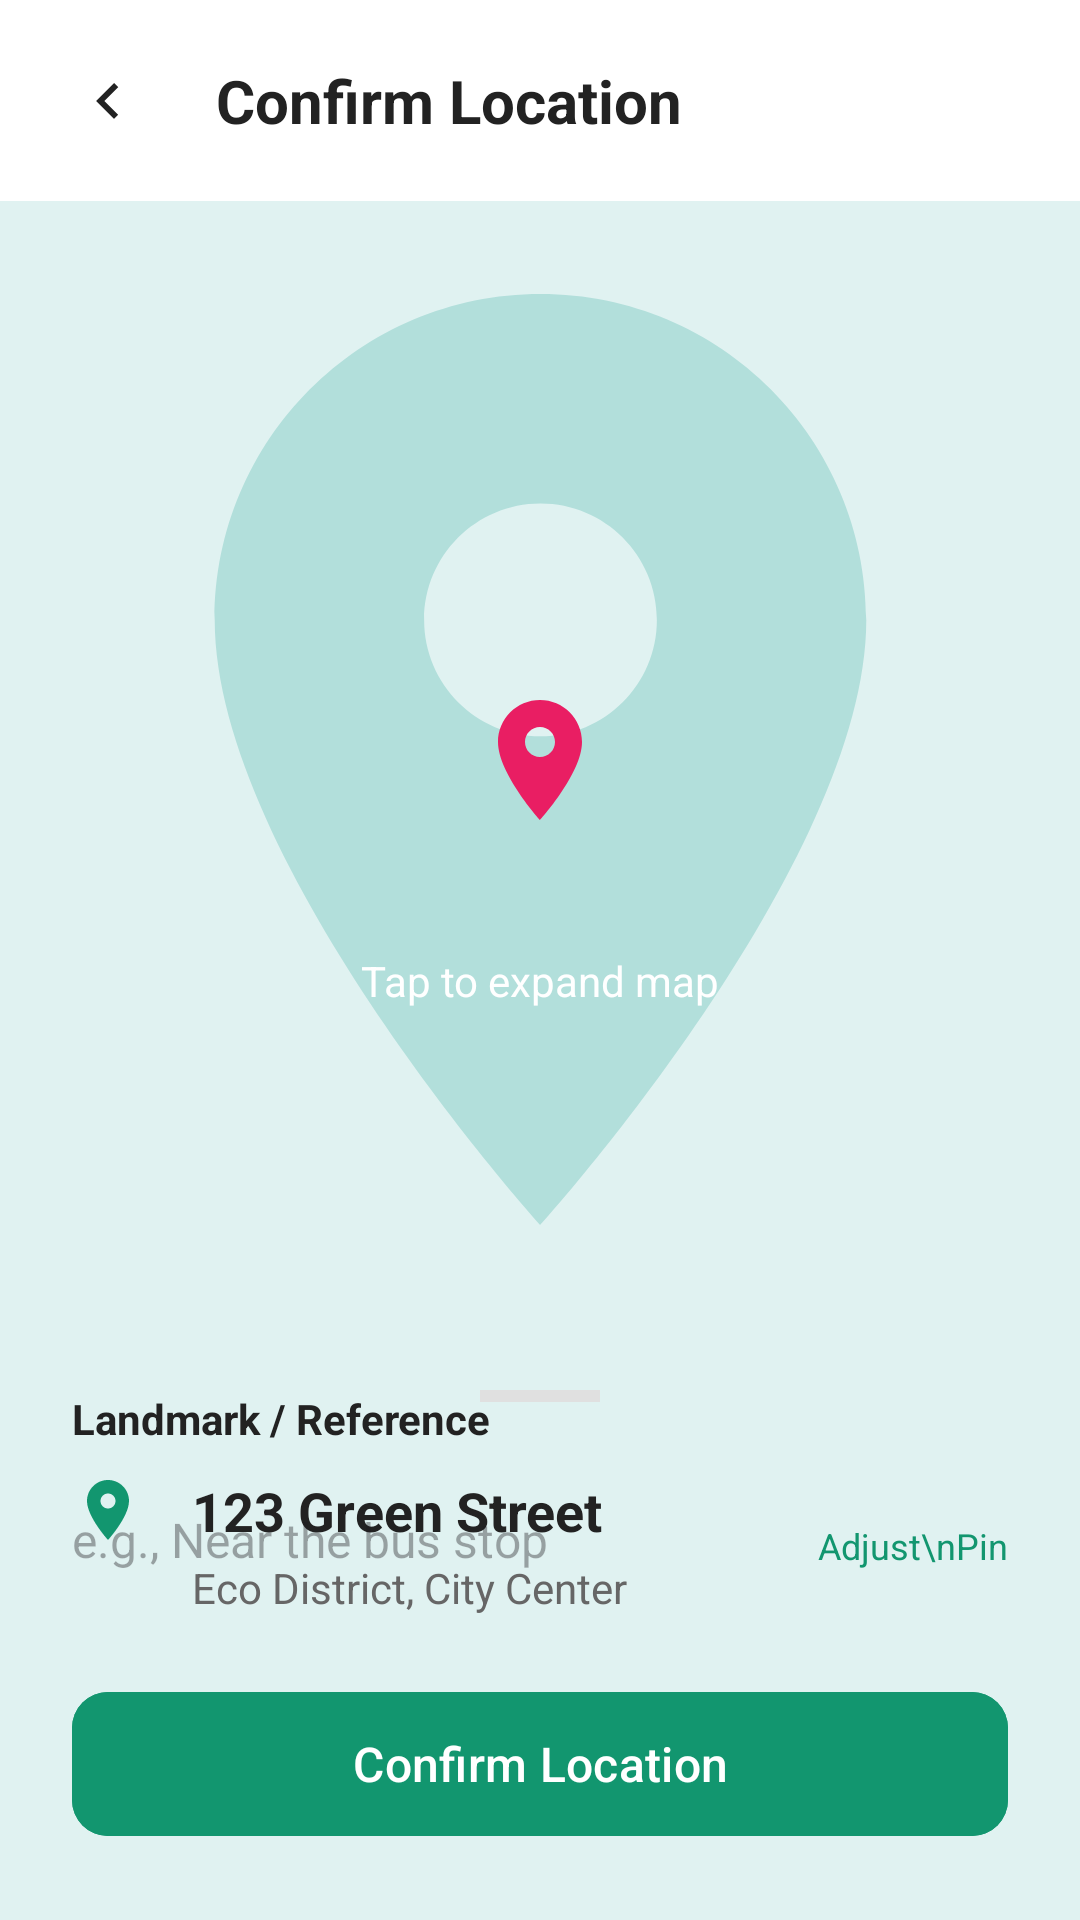

Reconstruct the res/layout file that produces this screen, plus the resources it refers to.
<!-- AndroidManifest.xml: application theme Theme.ECOGO -->
<!-- res/layout/activity_confirm_location.xml -->
<?xml version="1.0" encoding="utf-8"?>
<androidx.constraintlayout.widget.ConstraintLayout xmlns:android="http://schemas.android.com/apk/res/android"
    xmlns:app="http://schemas.android.com/apk/res-auto"
    xmlns:tools="http://schemas.android.com/tools"
    android:layout_width="match_parent"
    android:layout_height="match_parent"
    android:background="#E0F2F1"
    tools:context=".ConfirmLocationActivity">

    
    <androidx.constraintlayout.widget.ConstraintLayout
        android:id="@+id/topBar"
        android:layout_width="match_parent"
        android:layout_height="wrap_content"
        android:background="@color/white"
        android:paddingHorizontal="24dp"
        android:paddingVertical="20dp"
        app:layout_constraintTop_toTopOf="parent">

        <ImageView
            android:id="@+id/btnBack"
            android:layout_width="24dp"
            android:layout_height="24dp"
            android:contentDescription="Back"
            android:src="@drawable/ic_back"
            app:layout_constraintBottom_toBottomOf="parent"
            app:layout_constraintStart_toStartOf="parent"
            app:layout_constraintTop_toTopOf="parent"
            app:tint="@color/text_dark" />

        <TextView
            android:layout_width="wrap_content"
            android:layout_height="wrap_content"
            android:text="Confirm Location"
            android:textColor="@color/text_dark"
            android:textSize="20sp"
            android:textStyle="bold"
            app:layout_constraintBottom_toBottomOf="parent"
            app:layout_constraintStart_toEndOf="@id/btnBack"
            android:layout_marginStart="24dp"
            app:layout_constraintTop_toTopOf="parent" />

    </androidx.constraintlayout.widget.ConstraintLayout>

    
    <ImageView
        android:id="@+id/map_placeholder"
        android:layout_width="match_parent"
        android:layout_height="0dp"
        android:scaleType="centerCrop"
        android:src="@drawable/ic_map"
        app:layout_constraintBottom_toTopOf="@+id/bottom_sheet"
        app:layout_constraintTop_toBottomOf="@id/topBar"
        app:tint="#B2DFDB" />

    <ImageView
        android:id="@+id/map_pin"
        android:layout_width="48dp"
        android:layout_height="48dp"
        android:src="@drawable/ic_map"
        app:layout_constraintBottom_toBottomOf="@id/map_placeholder"
        app:layout_constraintEnd_toEndOf="@id/map_placeholder"
        app:layout_constraintStart_toStartOf="@id/map_placeholder"
        app:layout_constraintTop_toTopOf="@id/map_placeholder"
        app:tint="#E91E63" />

    <TextView
        android:layout_width="wrap_content"
        android:layout_height="wrap_content"
        android:layout_marginTop="32dp"
        android:background="@drawable/white_rounded_rect"
        android:backgroundTint="#80000000"
        android:paddingHorizontal="16dp"
        android:paddingVertical="8dp"
        android:text="Tap to expand map"
        android:textColor="@color/white"
        android:textSize="14sp"
        app:layout_constraintEnd_toEndOf="parent"
        app:layout_constraintStart_toStartOf="parent"
        app:layout_constraintTop_toBottomOf="@id/map_pin" />

    
    <androidx.constraintlayout.widget.ConstraintLayout
        android:id="@+id/bottom_sheet"
        android:layout_width="match_parent"
        android:layout_height="wrap_content"
        android:background="@drawable/card_bg_white"
        android:padding="24dp"
        app:layout_constraintBottom_toBottomOf="parent">

        <View
            android:id="@+id/drag_handle"
            android:layout_width="40dp"
            android:layout_height="4dp"
            android:background="#E0E0E0"
            app:layout_constraintEnd_toEndOf="parent"
            app:layout_constraintStart_toStartOf="parent"
            app:layout_constraintTop_toTopOf="parent" />

        <ImageView
            android:id="@+id/ic_location"
            android:layout_width="24dp"
            android:layout_height="24dp"
            android:layout_marginTop="24dp"
            android:src="@drawable/ic_map"
            app:layout_constraintStart_toStartOf="parent"
            app:layout_constraintTop_toBottomOf="@id/drag_handle"
            app:tint="@color/main_green" />

        <TextView
            android:id="@+id/tvStreetName"
            android:layout_width="wrap_content"
            android:layout_height="wrap_content"
            android:layout_marginStart="16dp"
            android:text="123 Green Street"
            android:textColor="@color/text_dark"
            android:textSize="18sp"
            android:textStyle="bold"
            app:layout_constraintStart_toEndOf="@id/ic_location"
            app:layout_constraintTop_toTopOf="@id/ic_location" />

        <TextView
            android:id="@+id/tvDistrict"
            android:layout_width="wrap_content"
            android:layout_height="wrap_content"
            android:layout_marginTop="4dp"
            android:text="Eco District, City Center"
            android:textColor="@color/text_grey"
            android:textSize="14sp"
            app:layout_constraintStart_toStartOf="@id/tvStreetName"
            app:layout_constraintTop_toBottomOf="@id/tvStreetName" />

        <TextView
            android:id="@+id/btnAdjustPin"
            android:layout_width="wrap_content"
            android:layout_height="wrap_content"
            android:gravity="end"
            android:text="Adjust\nPin"
            android:textColor="@color/main_green"
            android:textSize="12sp"
            app:layout_constraintBottom_toBottomOf="@id/tvDistrict"
            app:layout_constraintEnd_toEndOf="parent"
            app:layout_constraintTop_toTopOf="@id/tvStreetName" />

        <TextView
            android:id="@+id/tvLandmarkLabel"
            android:layout_width="wrap_content"
            android:layout_height="wrap_content"
            android:layout_marginTop="24dp"
            android:text="Landmark / Reference"
            android:textColor="@color/text_dark"
            android:textSize="14sp"
            android:textStyle="bold" />

        <EditText
            android:id="@+id/etLandmark"
            android:layout_width="match_parent"
            android:layout_height="wrap_content"
            android:layout_marginTop="8dp"
            android:background="@android:color/transparent"
            android:hint="e.g., Near the bus stop"
            android:paddingVertical="12dp"
            android:textColor="@color/text_dark"
            android:textSize="16sp"
            app:layout_constraintTop_toBottomOf="@id/tvLandmarkLabel" />

        <com.google.android.material.button.MaterialButton
            android:id="@+id/btnConfirmLocation"
            android:layout_width="match_parent"
            android:layout_height="56dp"
            android:layout_marginTop="24dp"
            android:backgroundTint="@color/main_green"
            android:text="Confirm Location"
            android:textAllCaps="false"
            android:textSize="16sp"
            app:cornerRadius="12dp"
            app:layout_constraintTop_toBottomOf="@id/etLandmark" />

    </androidx.constraintlayout.widget.ConstraintLayout>

</androidx.constraintlayout.widget.ConstraintLayout>
<!-- resources referenced by this layout -->
<resources>
  <color name="main_green">#12966F</color>
  <color name="text_dark">#222222</color>
  <color name="text_grey">#666666</color>
  <color name="white">#FFFFFFFF</color>
  <!-- drawable ic_back (drawable) -->
  <vector xmlns:android="http://schemas.android.com/apk/res/android"
      android:width="24dp"
      android:height="24dp"
      android:viewportWidth="24"
      android:viewportHeight="24">
      <path
          android:fillColor="#0F172A"
          android:pathData="M15.41,7.41L14,6L8,12L14,18L15.41,16.59L10.83,12L15.41,7.41Z" />
  </vector>
  <!-- drawable ic_map (drawable) -->
  <vector xmlns:android="http://schemas.android.com/apk/res/android"
      android:width="24dp"
      android:height="24dp"
      android:viewportWidth="24"
      android:viewportHeight="24">
      <path
          android:fillColor="#4A80F0"
          android:pathData="M12,2C8.13,2 5,5.13 5,9c0,5.25 7,13 7,13s7,-7.75 7,-13c0,-3.87 -3.13,-7 -7,-7zM12,11.5c-1.38,0 -2.5,-1.12 -2.5,-2.5s1.12,-2.5 2.5,-2.5 2.5,1.12 2.5,2.5 -1.12,2.5 -2.5,2.5z" />
  </vector>
  <style name="Theme.ECOGO" parent="Base.Theme.ECOGO" />
  <style name="Base.Theme.ECOGO" parent="Theme.Material3.DayNight.NoActionBar">
          
          
      </style>
</resources>
